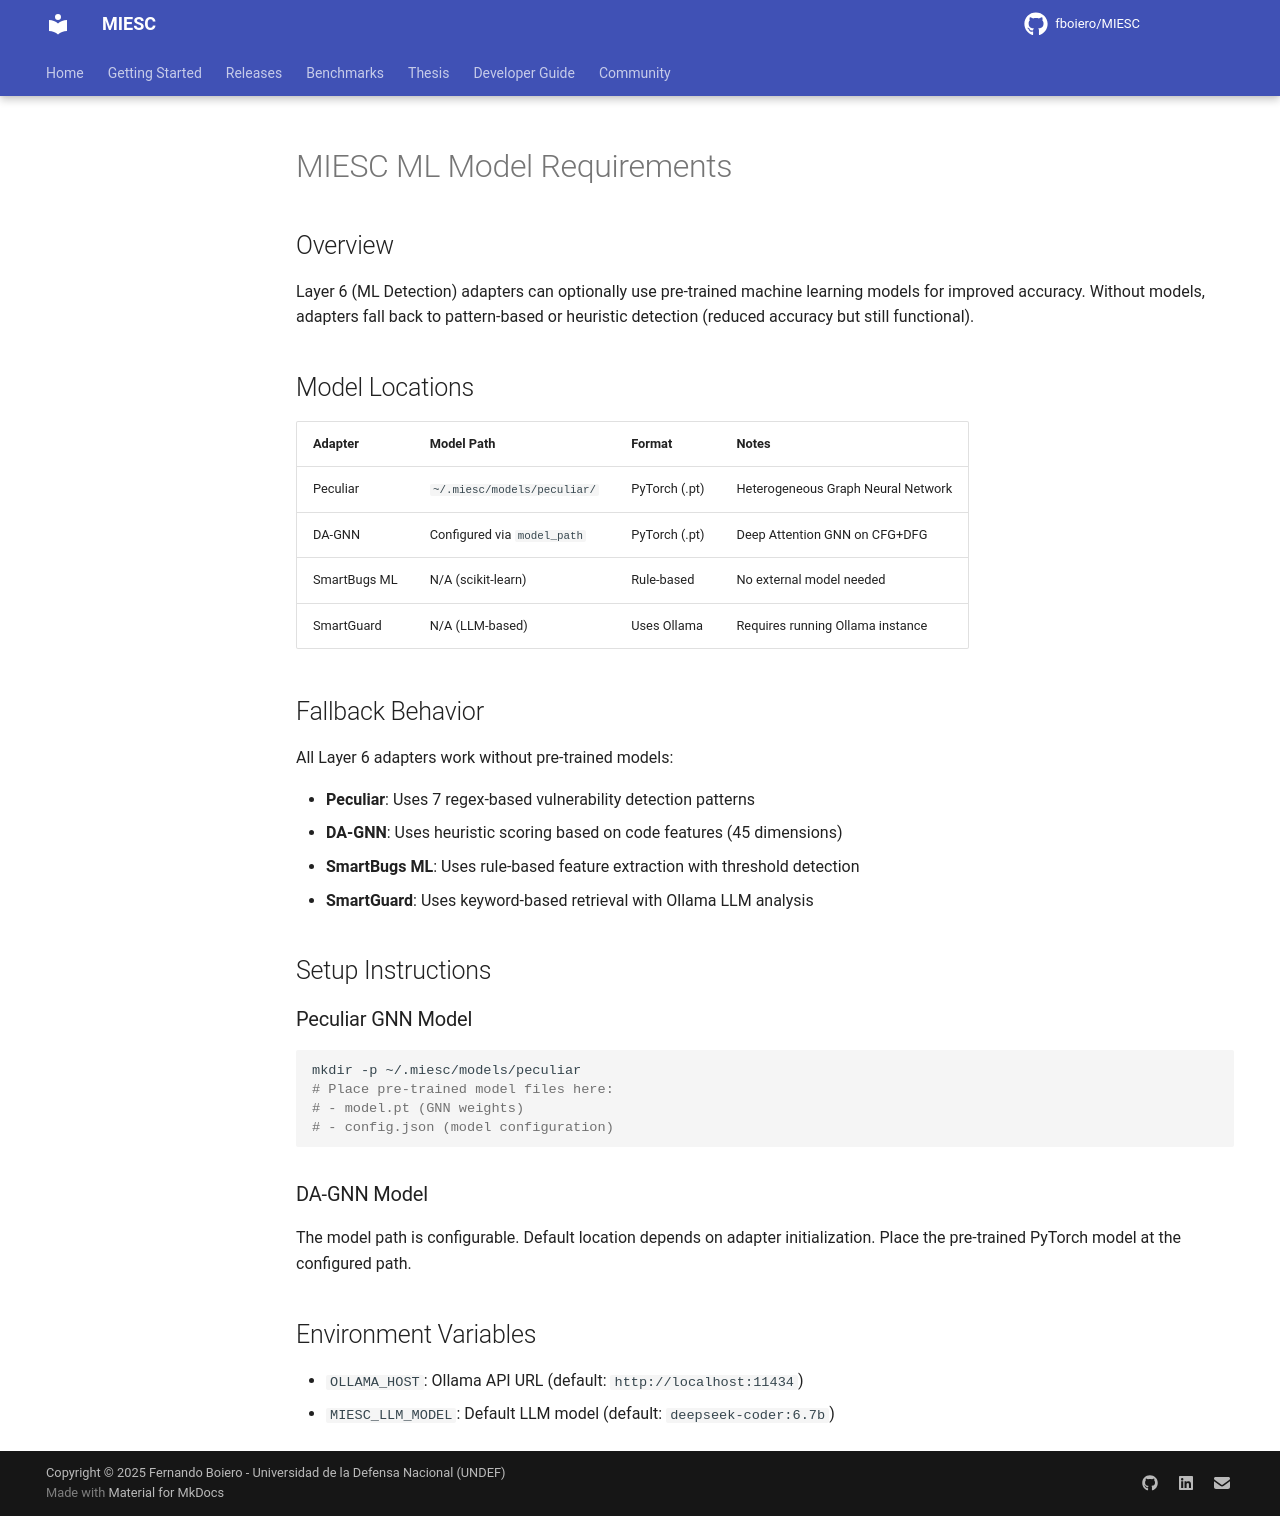

repository: fboiero/MIESC · page: models/index.html · generator: jekyll

# MIESC ML Model Requirements

## Overview

Layer 6 (ML Detection) adapters can optionally use pre-trained machine learning
models for improved accuracy. Without models, adapters fall back to
pattern-based or heuristic detection (reduced accuracy but still functional).

## Model Locations

| Adapter | Model Path | Format | Notes |
|---------|-----------|--------|-------|
| Peculiar | `~/.miesc/models/peculiar/` | PyTorch (.pt) | Heterogeneous Graph Neural Network |
| DA-GNN | Configured via `model_path` | PyTorch (.pt) | Deep Attention GNN on CFG+DFG |
| SmartBugs ML | N/A (scikit-learn) | Rule-based | No external model needed |
| SmartGuard | N/A (LLM-based) | Uses Ollama | Requires running Ollama instance |

## Fallback Behavior

All Layer 6 adapters work without pre-trained models:

- **Peculiar**: Uses 7 regex-based vulnerability detection patterns
- **DA-GNN**: Uses heuristic scoring based on code features (45 dimensions)
- **SmartBugs ML**: Uses rule-based feature extraction with threshold detection
- **SmartGuard**: Uses keyword-based retrieval with Ollama LLM analysis

## Setup Instructions

### Peculiar GNN Model

```bash
mkdir -p ~/.miesc/models/peculiar
# Place pre-trained model files here:
# - model.pt (GNN weights)
# - config.json (model configuration)
```

### DA-GNN Model

The model path is configurable. Default location depends on adapter initialization.
Place the pre-trained PyTorch model at the configured path.

## Environment Variables

- `OLLAMA_HOST`: Ollama API URL (default: `http://localhost:11434`)
- `MIESC_LLM_MODEL`: Default LLM model (default: `deepseek-coder:6.7b`)
